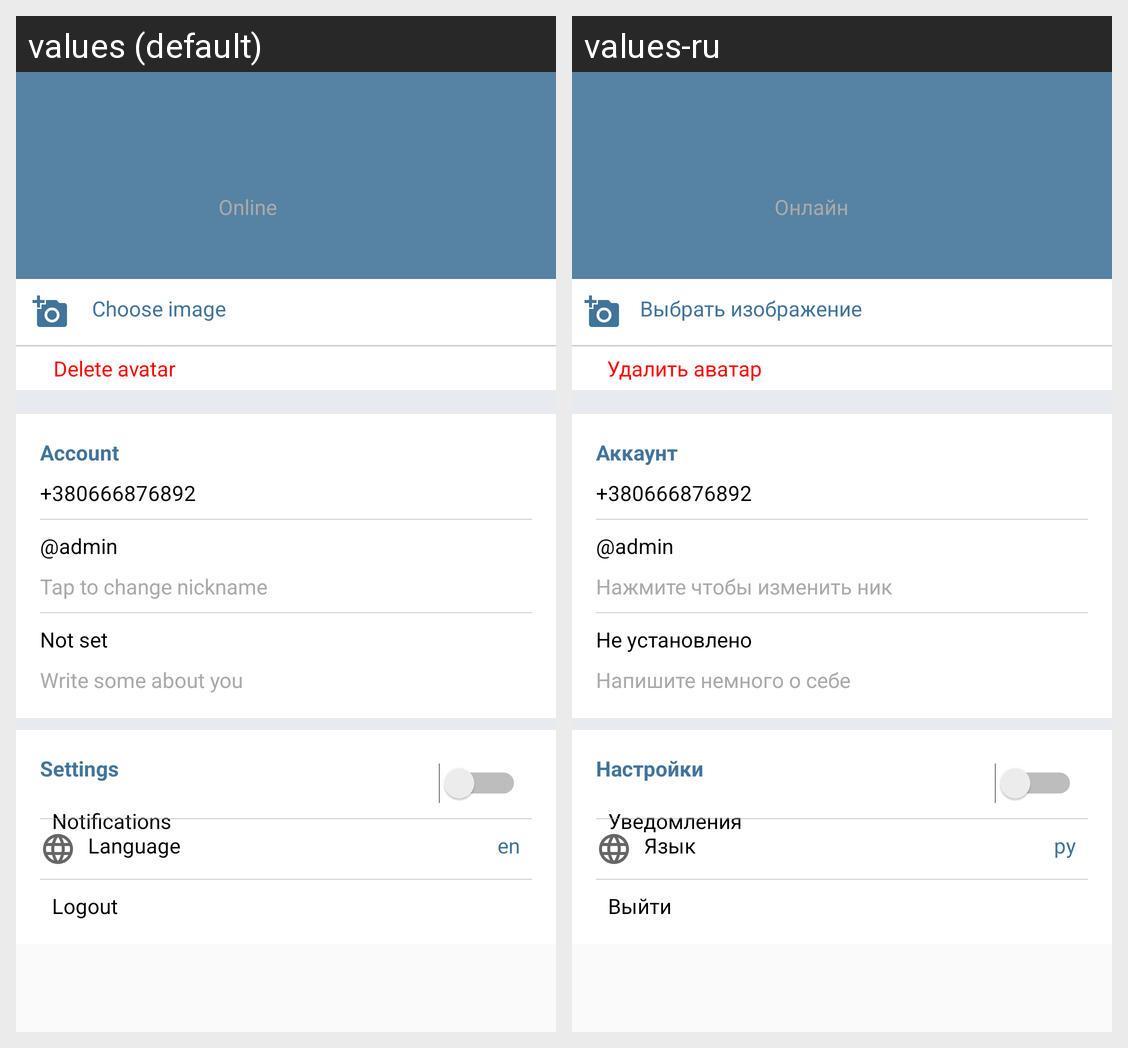

Strings drawn on this Android screen and how each of the app's shown locales translates them:
Android screen res/layout/activity_settings.xml rendered under 2 locales, left to right: values (default), values-ru. Device: Nexus 5 (rendered at 1080×1920; each locale shown at half size, 540×960, under a caption strip naming it); theme AppTheme.
Strings drawn on this screen, with the default value and each locale's value (text and hints the layout hard-codes, and strings that could not be matched under every locale, appear in the picture but are not listed):

online
  values: Online
  values-ru: Онлайн

chooseImage
  values: Choose image
  values-ru: Выбрать изображение

account
  values: Account
  values-ru: Аккаунт

nickHelper
  values: Tap to change nickname
  values-ru: Нажмите чтобы изменить ник

notSet
  values: Not set
  values-ru: Не установлено

descriptionHelper
  values: Write some about you
  values-ru: Напишите немного о себе

settings
  values: Settings
  values-ru: Настройки

notifications
  values: Notifications
  values-ru: Уведомления

language
  values: Language
  values-ru: Язык

logout
  values: Logout
  values-ru: Выйти

curLang
  values: en
  values-ru: ру

deleteAvatar
  values: Delete avatar
  values-ru: Удалить аватар
